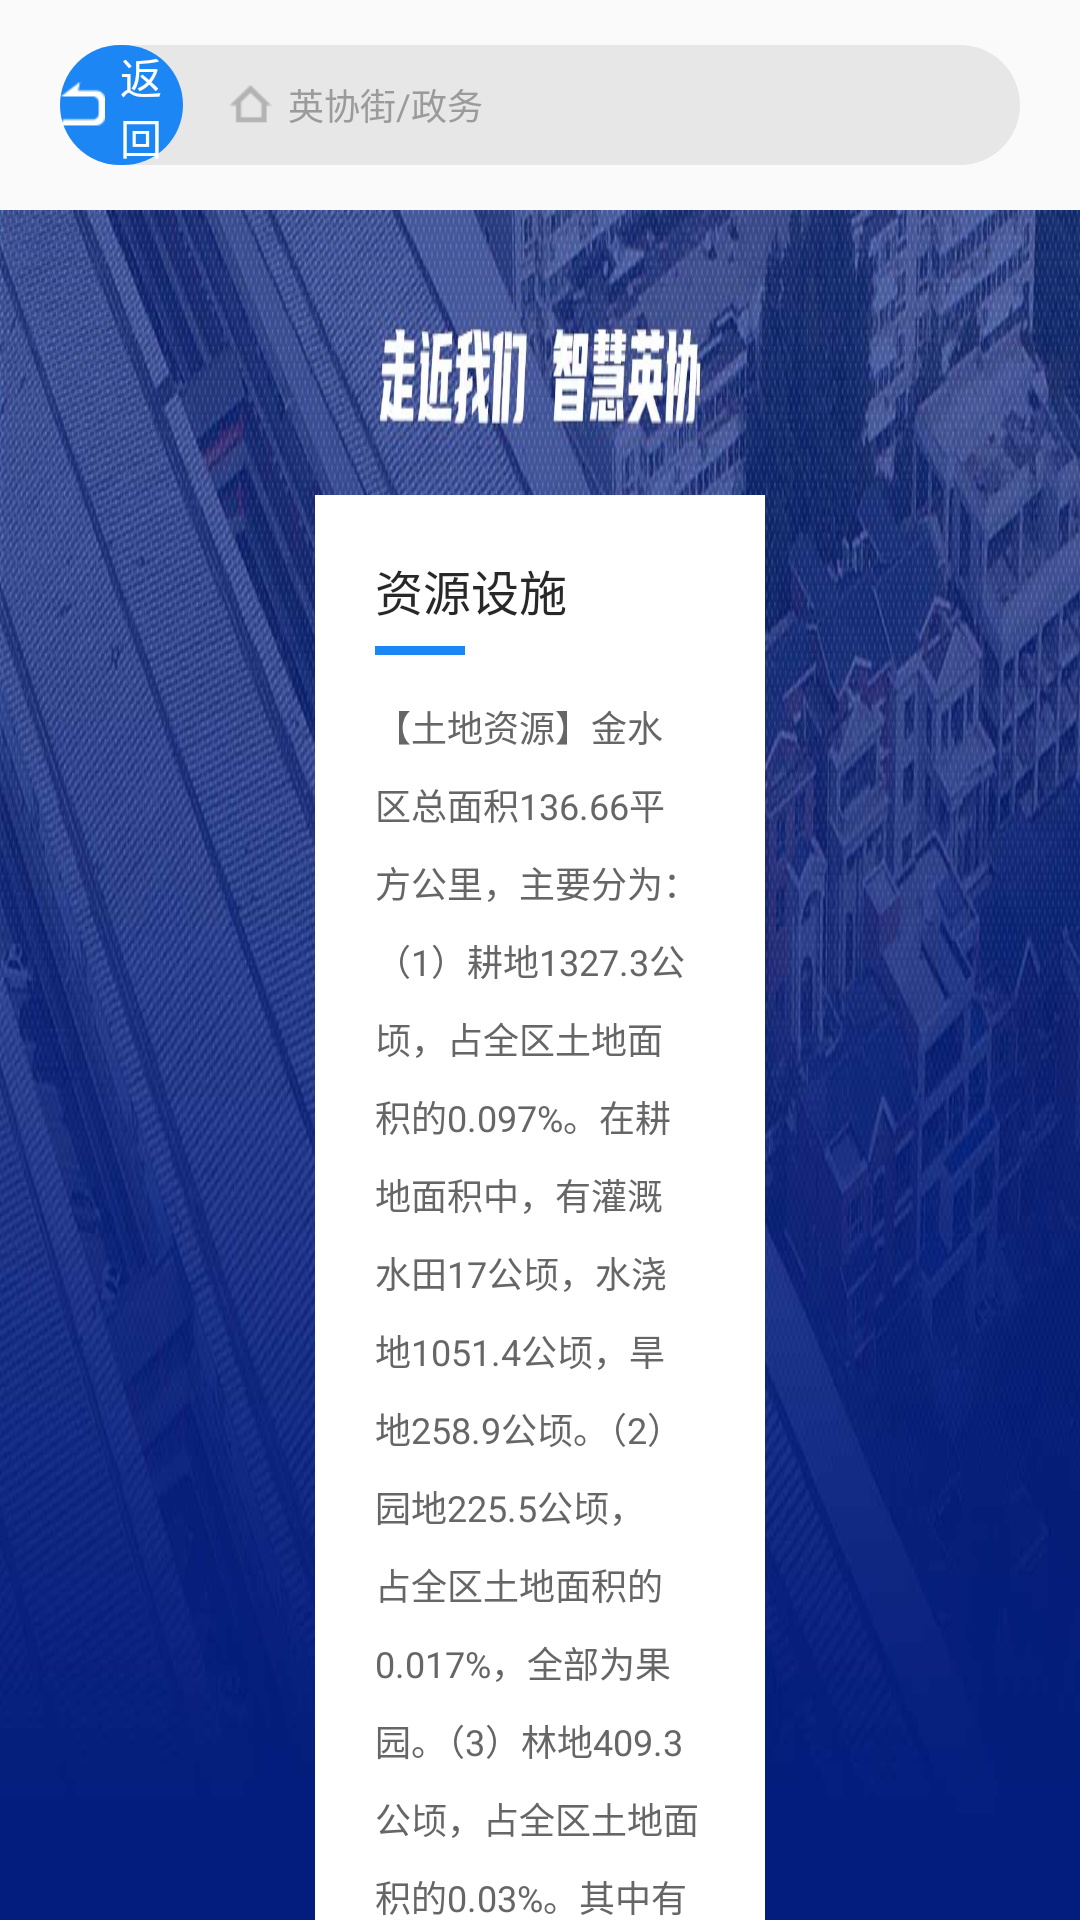

Here is an Android app screen rendered from its layout file. Give the layout XML and the strings, colors and styles it references.
<!-- AndroidManifest.xml: application theme AppTheme -->
<!-- res/layout/activity_in_ours_message.xml -->
<?xml version="1.0" encoding="utf-8"?>
<LinearLayout xmlns:android="http://schemas.android.com/apk/res/android"
    android:orientation="vertical" android:layout_width="match_parent"
    android:layout_height="match_parent">

    <include layout="@layout/inclue_web_title"/>
    <LinearLayout
        android:background="@drawable/image_walk_to_us_bg"
        android:layout_width="match_parent"
        android:layout_height="match_parent">
        <View
            android:layout_width="0dp"
            android:layout_height="match_parent"
            android:layout_weight="1" />

        <androidx.core.widget.NestedScrollView
            android:layout_width="0dp"
            android:layout_height="match_parent"
            android:layout_weight="2">

            <LinearLayout
                android:layout_width="match_parent"
                android:layout_height="match_parent"
                android:orientation="vertical"
                android:padding="15dp">

                <ImageView
                    android:layout_width="wrap_content"
                    android:layout_height="80dp"
                    android:src="@drawable/icon_trans" />

                <LinearLayout
                    android:padding="20dp"
                    android:background="@color/white"
                    android:layout_width="match_parent"
                    android:layout_height="match_parent"
                    android:orientation="vertical">
                    <TextView
                        android:id="@+id/tvTitle"
                        android:text="资源设施"
                        android:textSize="16sp"
                        android:textColor="@color/tvColor"
                        android:layout_width="wrap_content"
                        android:layout_height="wrap_content"/>
                    <View
                        android:layout_marginTop="7dp"
                        android:background="@color/title_blue"
                        android:layout_width="30dp"
                        android:layout_height="3dp"/>
                    <TextView
                        android:id="@+id/tvContent"
                        android:layout_marginTop="15dp"
                        android:textColor="@color/cl666"
                        android:lineSpacingMultiplier="1.5"
                        android:textSize="12sp"
                        android:text="【土地资源】金水区总面积136.66平方公里，主要分为：（1）耕地1327.3公顷，占全区土地面积的0.097%。在耕地面积中，有灌溉水田17公顷，水浇地1051.4公顷，旱地258.9公顷。（2）园地225.5公顷，占全区土地面积的0.017%，全部为果园。（3）林地409.3公顷，占全区土地面积的0.03%。其中有林地260.9公顷，其他林地148.4公顷。（4）草地68.95公顷，占全区土地面积的0.005%，全部为其他草地"
                        android:layout_width="wrap_content"
                        android:layout_height="wrap_content"/>
                </LinearLayout>
            </LinearLayout>

        </androidx.core.widget.NestedScrollView>

        <View
            android:layout_width="0dp"
            android:layout_height="match_parent"
            android:layout_weight="1" />
    </LinearLayout>

</LinearLayout>
<!-- res/layout/inclue_web_title.xml (included above) -->
<?xml version="1.0" encoding="utf-8"?>
<LinearLayout xmlns:android="http://schemas.android.com/apk/res/android"
    android:layout_width="match_parent"
    android:layout_height="40dp"
    android:layout_marginLeft="20dp"
    android:layout_marginTop="15dp"
    android:layout_marginRight="20dp"
    android:layout_marginBottom="15dp"
    android:background="@drawable/shape_bg_web_title">


    <LinearLayout
        android:id="@+id/llBack"
        android:gravity="center"
        android:background="@drawable/shape_bg_web_back"
        android:layout_width="0dp"
        android:layout_weight="1.5"
        android:layout_height="match_parent">
        <ImageView
            android:src="@mipmap/icon_back_to_index"
            android:layout_width="15dp"
            android:layout_height="15dp"
            android:layout_marginRight="5dp"/>
        <TextView
            android:textSize="14sp"
            android:textColor="@color/white"
            android:text="返回"
            android:layout_width="wrap_content"
            android:layout_height="wrap_content"/>

    </LinearLayout>
    <LinearLayout
        android:layout_marginLeft="15dp"
        android:gravity="center_vertical"
        android:layout_width="wrap_content"
        android:layout_height="match_parent">
        <ImageView
            android:layout_marginRight="5dp"
            android:src="@mipmap/icon_crumb_home"
            android:layout_width="15dp"
            android:layout_height="15dp"/>
        <TextView
            android:id="@+id/tvPath"
            android:textColor="@color/tvHintColor"
            android:textSize="12sp"
            android:text="英协街/政务"
            android:layout_width="wrap_content"
            android:layout_height="wrap_content"/>
    </LinearLayout>

    <View
        android:layout_weight="6.5"
        android:layout_width="0dp"
        android:layout_height="0dp"/>
</LinearLayout>
<!-- resources referenced by this layout -->
<resources>
  <color name="cl666">#666666</color>
  <color name="title_blue">#1C87F4</color>
  <color name="tvColor">#282828</color>
  <color name="tvHintColor">#9B9B9B</color>
  <color name="white">#ffffff</color>
  <!-- drawable icon_trans: png bitmap (drawable-xhdpi, 1076 bytes) -->
  <!-- drawable image_walk_to_us_bg: jpg bitmap (drawable-xhdpi, 111721 bytes) -->
  <!-- drawable shape_bg_web_back (drawable) -->
  <?xml version="1.0" encoding="utf-8"?>
  <shape xmlns:android="http://schemas.android.com/apk/res/android">
  
      <corners android:radius="20dp"/>
      <solid android:color="@color/title_blue"/>
  </shape>
  <!-- drawable shape_bg_web_title (drawable) -->
  <?xml version="1.0" encoding="utf-8"?>
  <shape xmlns:android="http://schemas.android.com/apk/res/android">
  
      <corners android:radius="30dp"/>
      <solid android:color="@color/lineColor"/>
  </shape>
  <!-- mipmap icon_back_to_index: png bitmap (mipmap-xxhdpi, 1209 bytes) -->
  <!-- mipmap icon_crumb_home: png bitmap (mipmap-xxhdpi, 1319 bytes) -->
  <style name="AppTheme" parent="Theme.AppCompat.Light.DarkActionBar">
          
          <item name="colorPrimary">@color/colorPrimary</item>
          <item name="colorPrimaryDark">@color/colorPrimaryDark</item>
          <item name="colorAccent">@color/colorAccent</item>
      </style>
  <color name="lineColor">#E7E7E7</color>
  <color name="colorPrimary">#6200EE</color>
  <color name="colorPrimaryDark">#3700B3</color>
  <color name="colorAccent">#03DAC5</color>
</resources>
